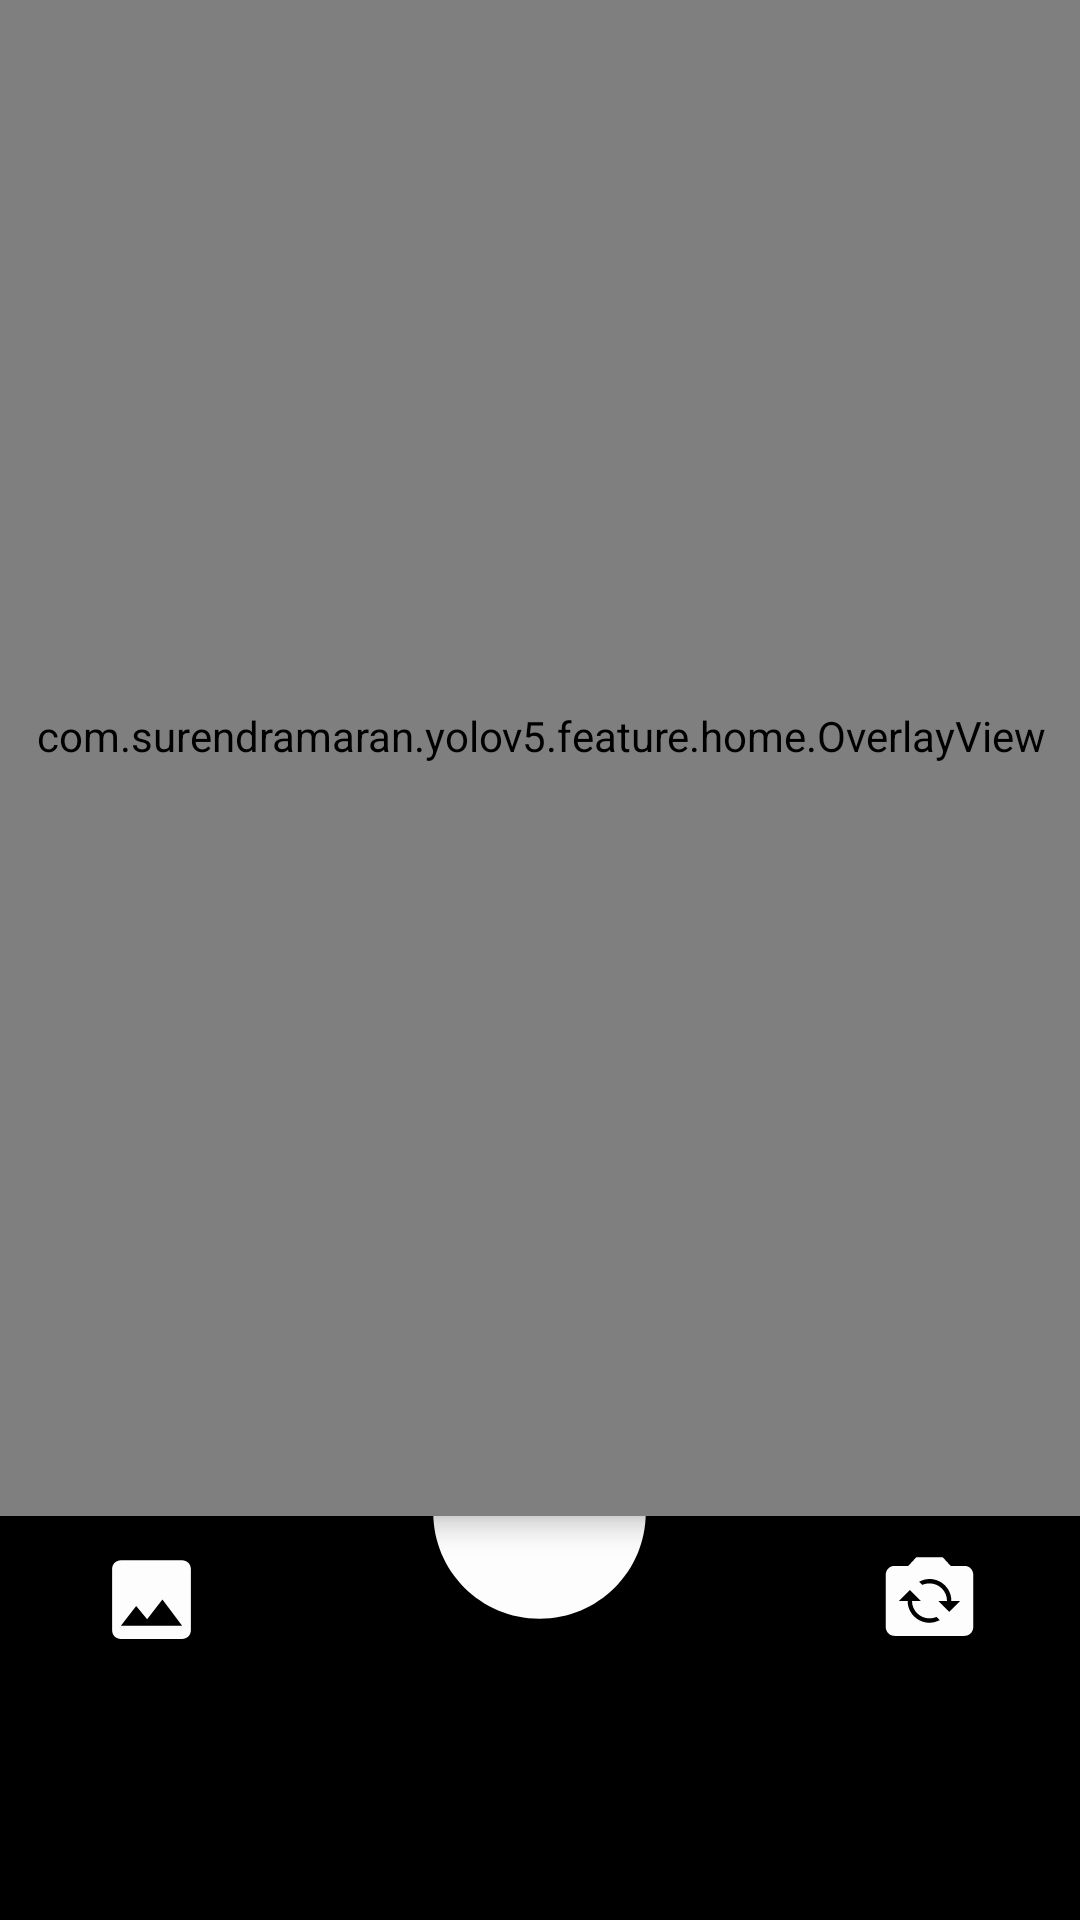

Reconstruct the res/layout file that produces this screen, plus the resources it refers to.
<!-- AndroidManifest.xml: activity theme Base.Theme.YOLOv5TfLite -->
<!-- res/layout/activity_main.xml -->
<androidx.constraintlayout.widget.ConstraintLayout
    xmlns:android="http://schemas.android.com/apk/res/android"
    xmlns:app="http://schemas.android.com/apk/res-auto"
    android:id="@+id/camera_container"
    android:layout_width="match_parent"
    android:layout_height="match_parent"
    android:background="@android:color/black"
    android:animateLayoutChanges="true"
    xmlns:tools="http://schemas.android.com/tools"
    tools:context=".feature.home.MainActivity">

    

    <androidx.camera.view.PreviewView
        android:id="@+id/view_finder"
        android:layout_width="410dp"
        android:layout_height="520dp"
        android:layout_marginBottom="150dp"
        app:layout_constraintBottom_toBottomOf="parent"
        app:layout_constraintEnd_toEndOf="parent"
        app:layout_constraintStart_toStartOf="parent"
        app:layout_constraintTop_toTopOf="parent" />

    <com.surendramaran.yolov5.feature.home.OverlayView
        android:id="@+id/overlay"
        android:layout_width="410dp"
        android:layout_height="520dp"
        android:layout_marginBottom="150dp"
        android:translationZ="5dp"
        app:layout_constraintBottom_toBottomOf="parent"
        app:layout_constraintEnd_toEndOf="parent"
        app:layout_constraintStart_toStartOf="parent"
        app:layout_constraintTop_toTopOf="parent" />


    <ImageButton
        android:id="@+id/flipCameraButton"
        android:layout_width="45dp"
        android:layout_height="30dp"
        android:layout_gravity="center_horizontal"
        android:layout_marginBottom="93dp"
        android:background="@null"
        android:src="@drawable/baseline_flip_camera_ios_24"
        app:layout_constraintBottom_toBottomOf="parent"
        app:layout_constraintEnd_toEndOf="parent"
        app:layout_constraintHorizontal_bias="0.912"
        app:layout_constraintStart_toStartOf="parent" />

    <ToggleButton
        android:id="@+id/flashToggleButton"
        android:layout_width="42dp"
        android:layout_height="34dp"
        android:layout_gravity="center"

        android:background="@drawable/baseline_flash_on_24"
        android:checked="false"
        tools:layout_editor_absoluteX="16dp"
        tools:layout_editor_absoluteY="32dp" />

    <ImageButton
        android:id="@+id/cameraButton"
        android:layout_width="132dp"
        android:layout_height="88dp"
        android:layout_marginBottom="92dp"
        android:background="@null"
        android:clickable="true"
        android:focusable="true"
        android:src="@drawable/baseline_circle_24"
        app:layout_constraintBottom_toBottomOf="parent"
        app:layout_constraintEnd_toEndOf="parent"
        app:layout_constraintHorizontal_bias="0.498"
        app:layout_constraintStart_toStartOf="parent" />

    <ImageButton
        android:id="@+id/openGalleryButton"
        android:layout_width="42dp"
        android:layout_height="30dp"
        android:layout_marginBottom="92dp"
        android:background="@null"
        android:clickable="true"
        android:focusable="true"
        android:src="@drawable/baseline_image_24"
        app:layout_constraintBottom_toBottomOf="parent"
        app:layout_constraintEnd_toEndOf="parent"
        app:layout_constraintHorizontal_bias="0.092"
        app:layout_constraintStart_toStartOf="parent" />

    <ImageView
        android:id="@+id/imageView"
        android:layout_width="match_parent"
        android:layout_height="wrap_content"
        android:layout_below="@id/openGalleryButton"
        android:layout_marginTop="16dp"
        android:scaleType="fitCenter"/>
    

    <TextView
        tools:text="100ms"
        android:textColor="@color/colorWhite"
        android:id="@+id/inferenceTime"
        android:layout_margin="32dp"
        app:layout_constraintTop_toTopOf="parent"
        app:layout_constraintEnd_toEndOf="parent"
        android:layout_width="wrap_content"
        android:layout_height="wrap_content"/>
</androidx.constraintlayout.widget.ConstraintLayout>
<!-- resources referenced by this layout -->
<resources>
  <color name="colorWhite">#FFFFFF</color>
  <!-- drawable baseline_circle_24 (drawable) -->
  <vector android:height="85dp" android:tint="#FDFDFD"
      android:viewportHeight="24" android:viewportWidth="24"
      android:width="85dp" xmlns:android="http://schemas.android.com/apk/res/android">
      <path android:fillColor="@android:color/white" android:pathData="M12,2C6.47,2 2,6.47 2,12s4.47,10 10,10 10,-4.47 10,-10S17.53,2 12,2z"/>
  </vector>
  <!-- drawable baseline_flip_camera_ios_24 (drawable) -->
  <vector android:height="35dp" android:tint="#FDFDFD"
      android:viewportHeight="24" android:viewportWidth="24"
      android:width="35dp" xmlns:android="http://schemas.android.com/apk/res/android">
      <path android:fillColor="@android:color/white" android:pathData="M20,5h-3.17L15,3H9L7.17,5H4C2.9,5 2,5.9 2,7v12c0,1.1 0.9,2 2,2h16c1.1,0 2,-0.9 2,-2V7C22,5.9 21.1,5 20,5zM12,18c-2.76,0 -5,-2.24 -5,-5H5l2.5,-2.5L10,13H8c0,2.21 1.79,4 4,4c0.58,0 1.13,-0.13 1.62,-0.35l0.74,0.74C13.65,17.76 12.86,18 12,18zM16.5,15.5L14,13h2c0,-2.21 -1.79,-4 -4,-4c-0.58,0 -1.13,0.13 -1.62,0.35L9.64,8.62C10.35,8.24 11.14,8 12,8c2.76,0 5,2.24 5,5h2L16.5,15.5z"/>
  </vector>
  <!-- drawable baseline_image_24 (drawable) -->
  <vector android:height="35dp" android:tint="#FDFDFD"
      android:viewportHeight="24" android:viewportWidth="24"
      android:width="35dp" xmlns:android="http://schemas.android.com/apk/res/android">
      <path android:fillColor="@android:color/white" android:pathData="M21,19V5c0,-1.1 -0.9,-2 -2,-2H5c-1.1,0 -2,0.9 -2,2v14c0,1.1 0.9,2 2,2h14c1.1,0 2,-0.9 2,-2zM8.5,13.5l2.5,3.01L14.5,12l4.5,6H5l3.5,-4.5z"/>
  </vector>
  <style name="Base.Theme.YOLOv5TfLite" parent="Theme.MaterialComponents.Light.NoActionBar">
  
          <item name="android:navigationBarColor">@color/colorBlack</item>
          <item name="windowActionBar">false</item>
          <item name="windowNoTitle">true</item>
          <item name="android:windowFullscreen">true</item>
          <item name="android:windowContentOverlay">@null</item>
          <item name="android:windowSharedElementsUseOverlay">false</item>
          <item name="android:windowContentTransitions">true</item>
          
      </style>
  <color name="colorBlack">#000000</color>
</resources>
